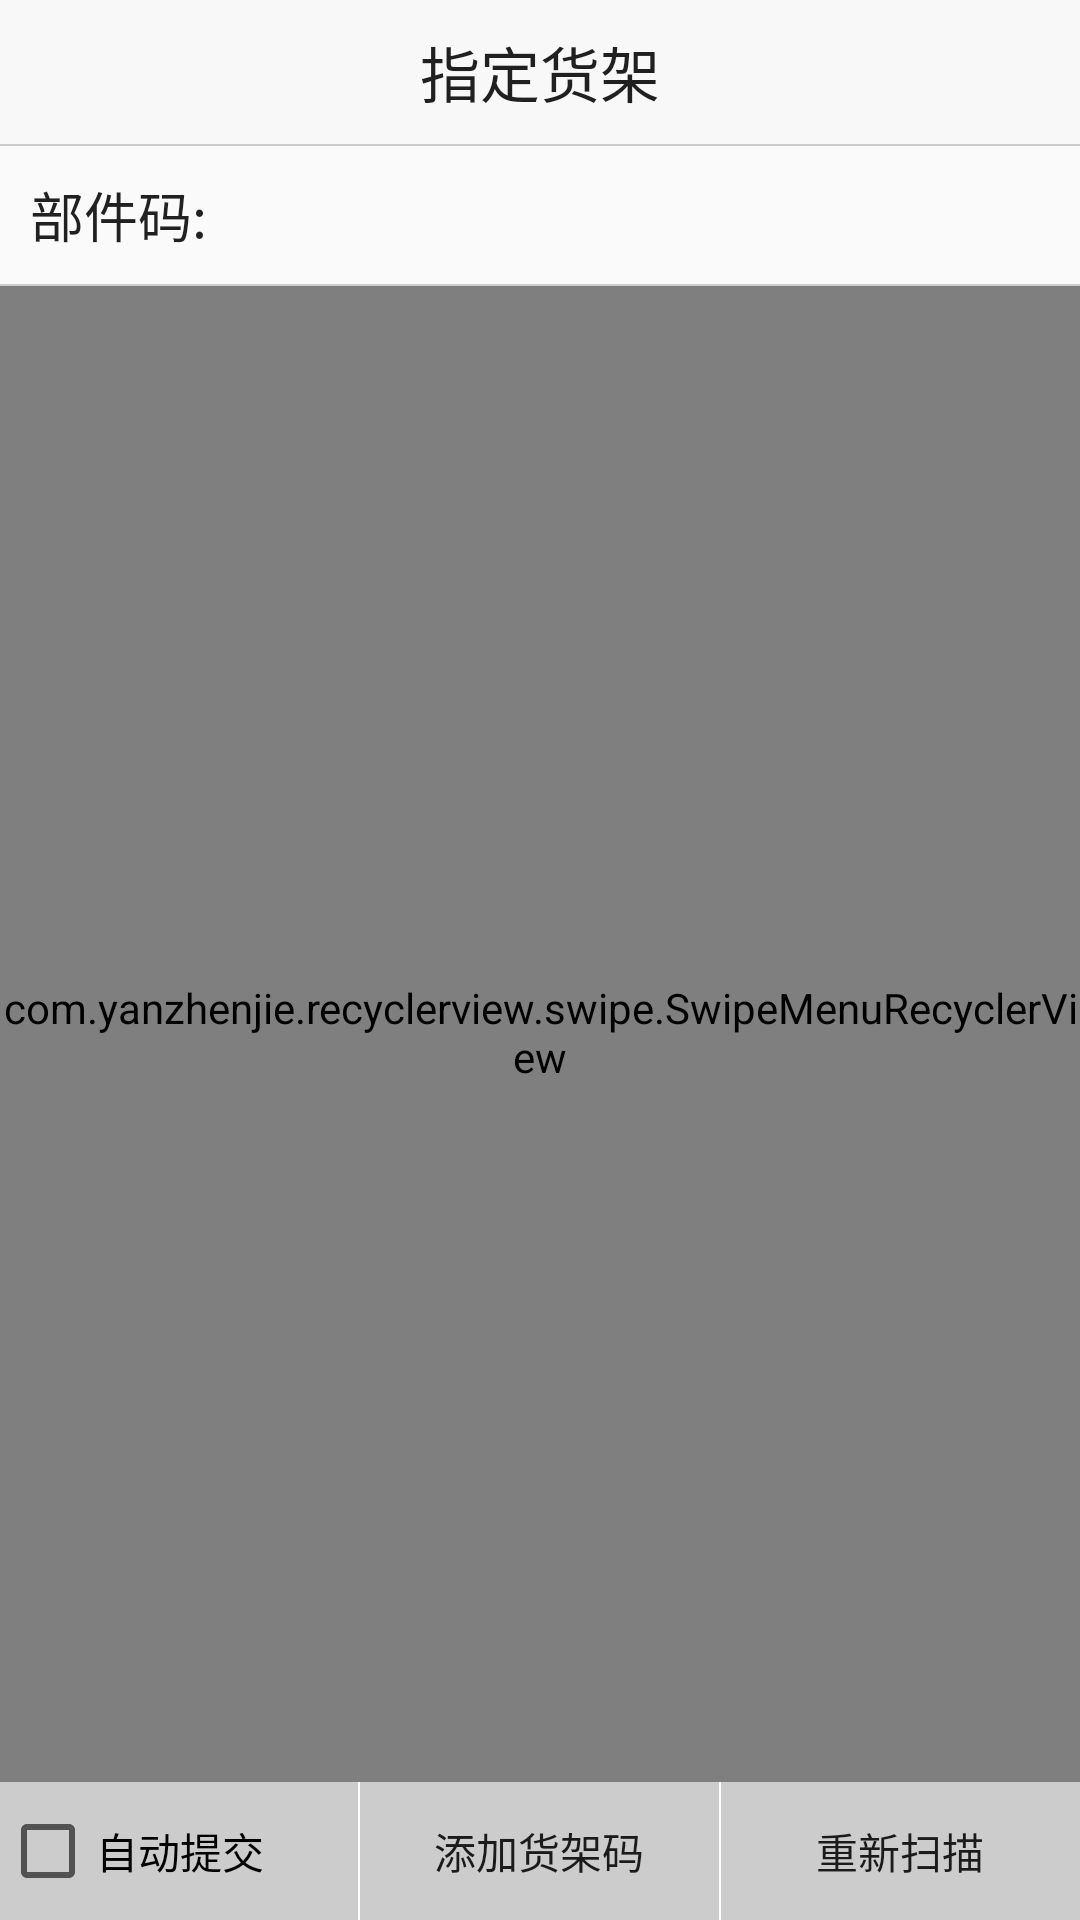

Layout XML and referenced resources for this Android screen:
<!-- AndroidManifest.xml: application theme AppTheme -->
<!-- res/layout/activity_bind_shelf.xml -->
<?xml version="1.0" encoding="utf-8"?>
<LinearLayout xmlns:android="http://schemas.android.com/apk/res/android"
    xmlns:app="http://schemas.android.com/apk/res-auto"
    xmlns:tools="http://schemas.android.com/tools"
    android:layout_width="match_parent"
    android:layout_height="match_parent"
    android:orientation="vertical"
    tools:context="com.haolaike.hotlikescan.activities.BindShelfActivity">

    <TextView
        android:layout_width="match_parent"
        android:layout_height="@dimen/dp_48"
        android:background="@color/bg_booting_top"
        android:gravity="center"
        android:text="@string/bind_shelf_title"
        android:textSize="@dimen/textSize_20" />

    <View style="@style/divider_horizontal" />


    <LinearLayout
        android:layout_width="match_parent"
        android:layout_height="@dimen/dp_46"
        android:gravity="center"
        android:orientation="horizontal"
        android:paddingLeft="@dimen/dp_10">

        <TextView
            android:layout_width="0dp"
            android:layout_height="wrap_content"
            android:layout_weight="1"
            android:text="@string/bind_shelf_bztm"
            android:textSize="@dimen/release_info_text_size" />

        <TextView
            android:id="@+id/tv_bind_shelf_component"
            android:layout_width="0dp"
            android:layout_height="wrap_content"
            android:layout_weight="3"
            android:textColor="@color/textColor5"
            android:textSize="@dimen/release_info_text_size" />
    </LinearLayout>

    <View style="@style/divider_horizontal" />

    <com.yanzhenjie.recyclerview.swipe.SwipeMenuRecyclerView
        android:id="@+id/rv_bind_shelf"
        android:layout_width="match_parent"
        android:layout_height="wrap_content"
        android:background="@color/white"
        android:layout_weight="1" />

    <LinearLayout
        android:layout_width="match_parent"
        android:layout_height="@dimen/dp_46"
        android:gravity="end"
        android:orientation="horizontal">

        <CheckBox
            android:id="@+id/cb_bind_shelf_auto"
            android:layout_width="0dp"
            android:layout_height="match_parent"
            android:layout_weight="1"
            android:background="@drawable/bg_btn_grey"
            android:textSize="@dimen/textSize_14"
            android:gravity="center|left"
            android:text="@string/bind_shelf_auto_submit" />

        <View
            style="@style/divider_vertical"
            android:background="@color/white" />

        <TextView
            android:id="@+id/btn_bind_shelf_add"
            android:layout_width="0dp"
            android:layout_height="match_parent"
            android:layout_weight="1"
            android:background="@drawable/bg_btn_grey"
            android:gravity="center"
            android:text="@string/bind_shelf_add_shelf"
            android:textSize="@dimen/textSize_14" />

        <View
            style="@style/divider_vertical"
            android:background="@color/white" />

        <TextView
            android:id="@+id/btn_bind_shelf_rescan"
            android:layout_width="0dp"
            android:layout_height="match_parent"
            android:layout_weight="1"
            android:background="@drawable/bg_btn_grey"
            android:gravity="center"
            android:text="@string/bind_shelf_rescan"
            android:textSize="@dimen/textSize_14" />
    </LinearLayout>
</LinearLayout>
<!-- resources referenced by this layout -->
<resources>
  <color name="bg_booting_top">#f8f8f8f8</color>
  <color name="textColor5">#d6001d</color>
  <color name="white">#ffffff</color>
  <dimen name="dp_10">10dp</dimen>
  <dimen name="dp_46">46dp</dimen>
  <dimen name="dp_48">48dp</dimen>
  <dimen name="release_info_text_size">18sp</dimen>
  <dimen name="textSize_14">14sp</dimen>
  <dimen name="textSize_20">20sp</dimen>
  <!-- drawable bg_btn_grey (drawable) -->
  <?xml version="1.0" encoding="utf-8"?>
  <selector xmlns:android="http://schemas.android.com/apk/res/android">
      <item android:state_pressed="true" android:drawable="@color/textColor6" />
      <item android:drawable="@color/color_grey" />
  </selector>
  <string name="bind_shelf_add_shelf">添加货架码</string>
  <string name="bind_shelf_auto_submit">自动提交</string>
  <string name="bind_shelf_bztm">部件码:</string>
  <string name="bind_shelf_rescan">重新扫描</string>
  <string name="bind_shelf_title">指定货架</string>
  <style name="divider_horizontal">
          <item name="android:layout_width">match_parent</item>
          <item name="android:layout_height">0.5dp</item>
          <item name="android:background">@color/bg_divider</item>
      </style>
  <style name="divider_vertical">
          <item name="android:layout_width">0.5dp</item>
          <item name="android:layout_height">match_parent</item>
          <item name="android:background">@color/bg_divider</item>
      </style>
  <style name="AppTheme" parent="Theme.AppCompat.Light.NoActionBar">
          
          <item name="colorPrimary">@color/holike_app</item>
          <item name="colorPrimaryDark">@color/colorPrimaryDark</item>
          <item name="colorAccent">@color/colorAccent</item>
          <item name="android:textViewStyle">@style/MyTextViewStyle</item>
      </style>
  <color name="textColor6">#666666</color>
  <color name="color_grey">#cccccc</color>
  <color name="bg_divider">#cccccc</color>
  <color name="holike_app">#ffffff</color>
  <color name="colorPrimaryDark">#303F9F</color>
  <color name="colorAccent">#FF4081</color>
  <style name="MyTextViewStyle">
          <item name="android:includeFontPadding">false</item>
      </style>
</resources>
